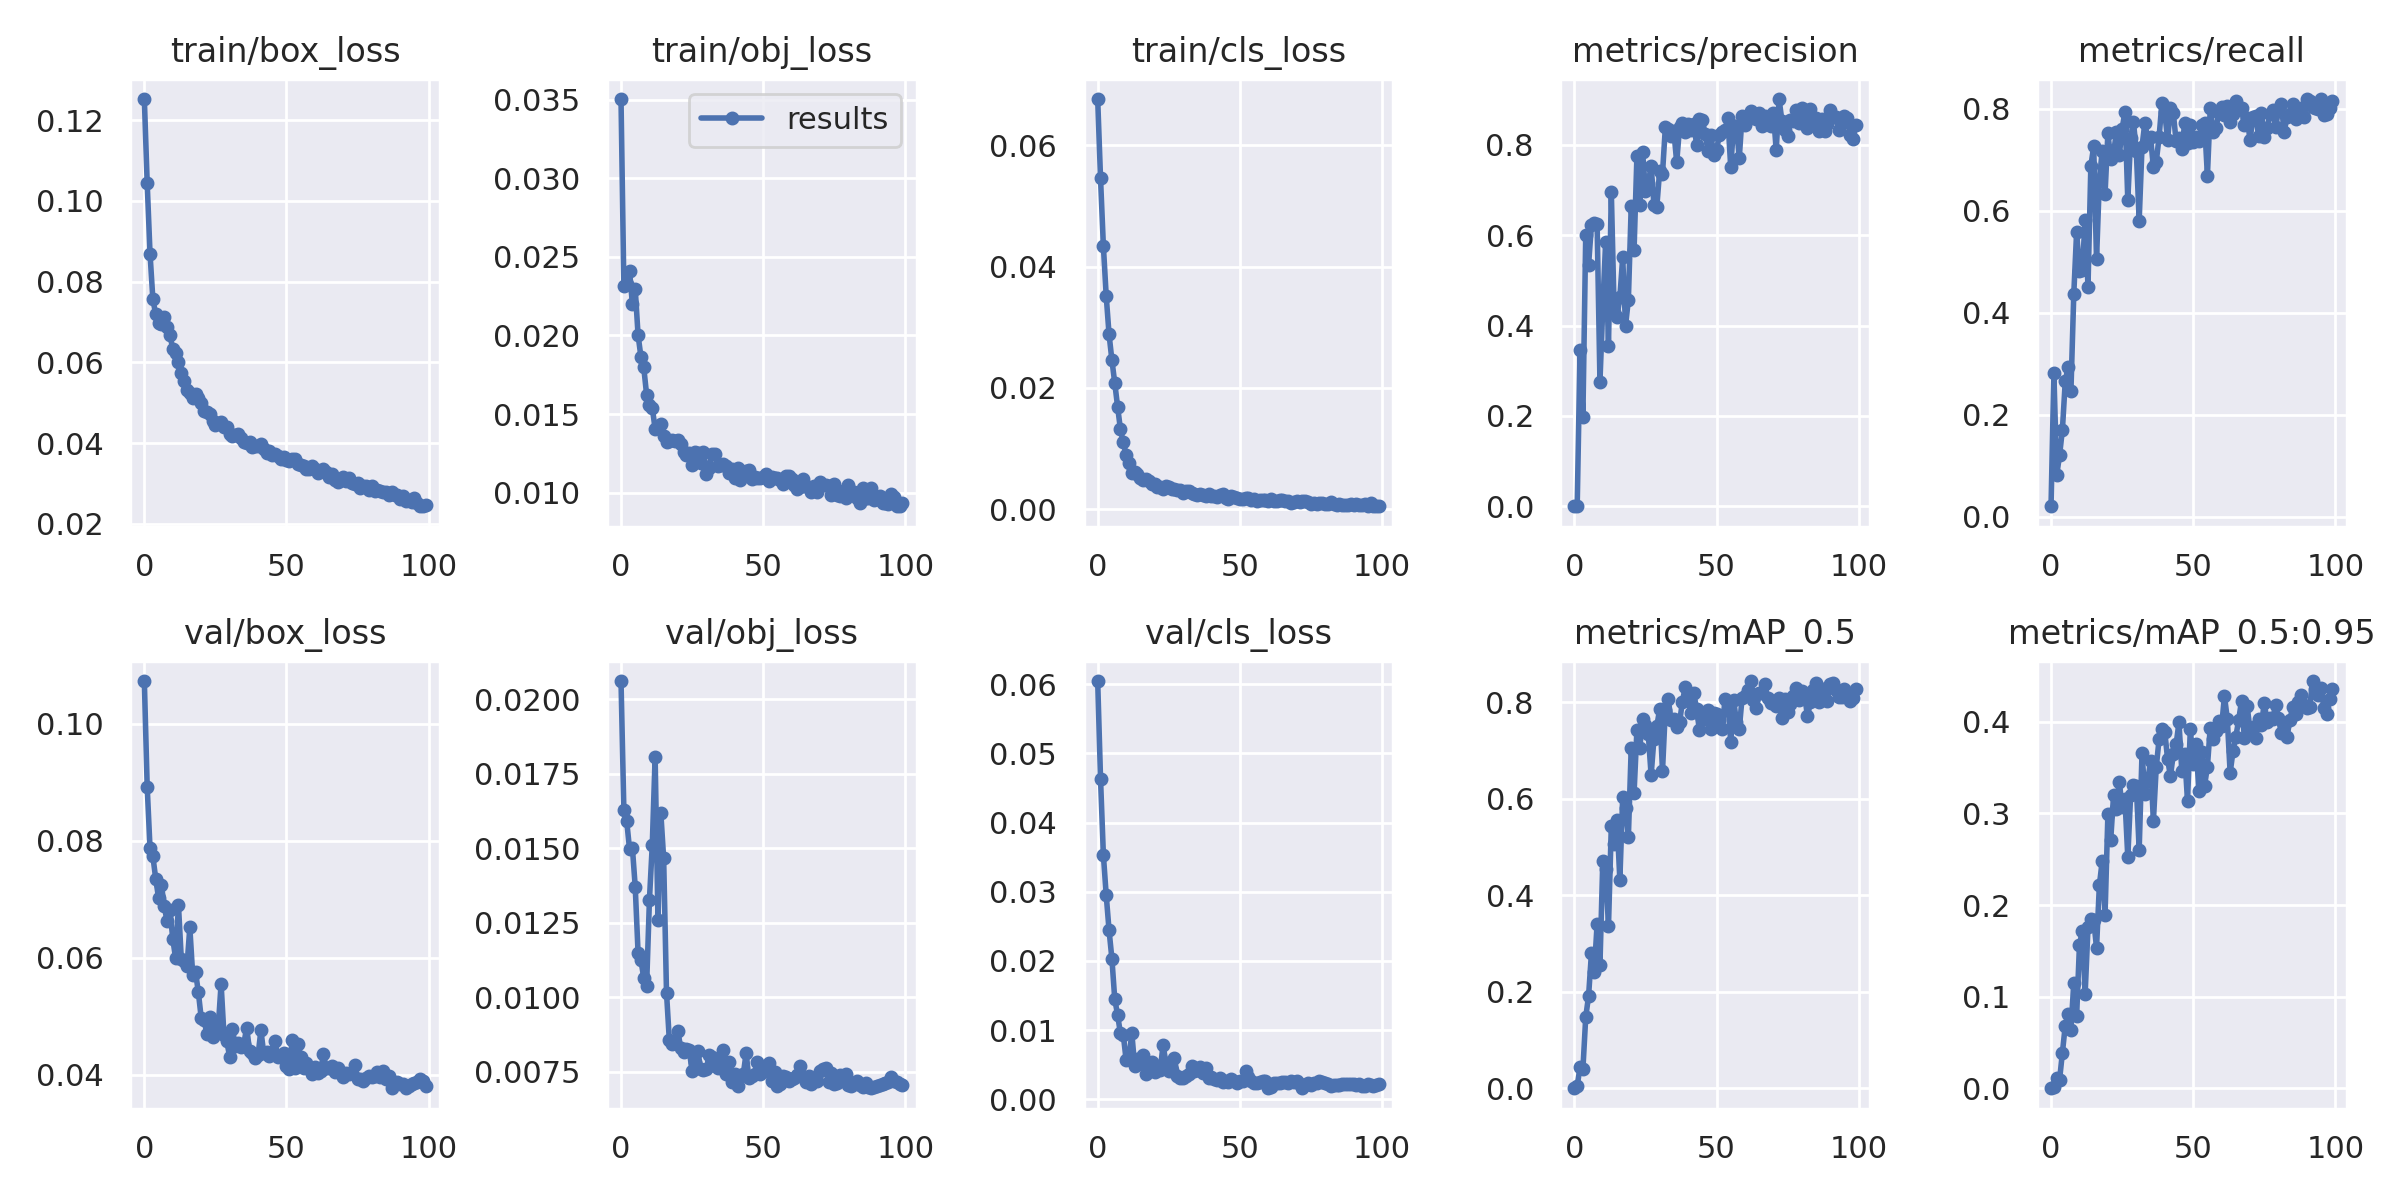

Source data for this figure (header and first rows):
epoch, train/box_loss, train/obj_loss, train/cls_loss, metrics/precision, metrics/recall, metrics/mAP_0.5, metrics/mAP_0.5:0.95, val/box_loss, val/obj_loss, val/cls_loss, x/lr0, x/lr1, x/lr2
0, 0.1252, 0.03504, 0.06759, 0.000359, 0.02049, 0.0002028, 4.2391e-05, 0.1073, 0.02062, 0.06046, 0.091, 0.001, 0.001
1, 0.1044, 0.02313, 0.05453, 0.001297, 0.2815, 0.0047, 0.0009661, 0.08926, 0.01629, 0.04635, 0.08108, 0.002079, 0.002079
2, 0.08693, 0.0233, 0.04339, 0.346, 0.08205, 0.0446, 0.01086, 0.0787, 0.01591, 0.03534, 0.07114, 0.003137, 0.003137
3, 0.07567, 0.02411, 0.03513, 0.1977, 0.1204, 0.03929, 0.00931, 0.07733, 0.01498, 0.02951, 0.06117, 0.004172, 0.004172
4, 0.0719, 0.022, 0.02882, 0.5997, 0.1708, 0.1475, 0.03884, 0.07352, 0.01502, 0.02443, 0.05119, 0.005186, 0.005186
5, 0.0698, 0.02295, 0.02459, 0.5342, 0.2652, 0.1914, 0.06841, 0.07021, 0.01371, 0.02033, 0.04118, 0.006178, 0.006178
6, 0.06959, 0.02002, 0.02083, 0.6215, 0.2942, 0.2796, 0.08139, 0.07246, 0.01149, 0.01449, 0.03115, 0.007149, 0.007149
7, 0.07122, 0.01864, 0.01693, 0.6268, 0.2468, 0.241, 0.06374, 0.06878, 0.01125, 0.01222, 0.0211, 0.008097, 0.008097
8, 0.06867, 0.01796, 0.01319, 0.6251, 0.4367, 0.3405, 0.1149, 0.06625, 0.01064, 0.009524, 0.01102, 0.009024, 0.009024
9, 0.06669, 0.01623, 0.01102, 0.2761, 0.5585, 0.2556, 0.07849, 0.06818, 0.01037, 0.009359, 0.009109, 0.009109, 0.009109
10, 0.06342, 0.01559, 0.009024, 0.4407, 0.4819, 0.4705, 0.1565, 0.06322, 0.01327, 0.005688, 0.009109, 0.009109, 0.009109
11, 0.06235, 0.0154, 0.007705, 0.5839, 0.4839, 0.4536, 0.1716, 0.05989, 0.01512, 0.005904, 0.00901, 0.00901, 0.00901
12, 0.06004, 0.01405, 0.006038, 0.3556, 0.5826, 0.336, 0.1034, 0.06899, 0.01807, 0.009611, 0.008911, 0.008911, 0.008911
13, 0.0574, 0.01425, 0.006176, 0.6951, 0.4513, 0.5442, 0.1755, 0.05975, 0.01258, 0.004837, 0.008812, 0.008812, 0.008812
14, 0.05547, 0.01435, 0.005763, 0.4292, 0.6875, 0.5067, 0.1844, 0.05939, 0.0162, 0.005878, 0.008713, 0.008713, 0.008713
15, 0.05316, 0.01361, 0.00519, 0.4196, 0.7265, 0.5556, 0.1839, 0.05853, 0.01466, 0.005246, 0.008614, 0.008614, 0.008614
16, 0.05249, 0.01321, 0.004911, 0.4623, 0.5045, 0.432, 0.1532, 0.06516, 0.01015, 0.006355, 0.008515, 0.008515, 0.008515
17, 0.05128, 0.01329, 0.004924, 0.5505, 0.6596, 0.6033, 0.2215, 0.05711, 0.008544, 0.003613, 0.008416, 0.008416, 0.008416
18, 0.0521, 0.01336, 0.004639, 0.3994, 0.718, 0.5809, 0.2482, 0.05758, 0.008434, 0.004362, 0.008317, 0.008317, 0.008317
19, 0.05129, 0.0133, 0.004254, 0.4572, 0.6333, 0.5216, 0.1896, 0.05407, 0.008457, 0.005432, 0.008218, 0.008218, 0.008218
20, 0.05004, 0.01335, 0.004183, 0.6639, 0.752, 0.7061, 0.2988, 0.04969, 0.008874, 0.004016, 0.008119, 0.008119, 0.008119
21, 0.04797, 0.01312, 0.003721, 0.5676, 0.7009, 0.6119, 0.2714, 0.04938, 0.008276, 0.004777, 0.00802, 0.00802, 0.00802
22, 0.04764, 0.01258, 0.003666, 0.7738, 0.7136, 0.7419, 0.3201, 0.04693, 0.00815, 0.004268, 0.007921, 0.007921, 0.007921
23, 0.04722, 0.01238, 0.003414, 0.6659, 0.7537, 0.7052, 0.3046, 0.04977, 0.008262, 0.007839, 0.007822, 0.007822, 0.007822
24, 0.04542, 0.0125, 0.003917, 0.7838, 0.7084, 0.7656, 0.3347, 0.0465, 0.008211, 0.005293, 0.007723, 0.007723, 0.007723
25, 0.04446, 0.01178, 0.003712, 0.6973, 0.7609, 0.7531, 0.3071, 0.04867, 0.007522, 0.004127, 0.007624, 0.007624, 0.007624
26, 0.04492, 0.01259, 0.003338, 0.7145, 0.7938, 0.7339, 0.3154, 0.04811, 0.007827, 0.004242, 0.007525, 0.007525, 0.007525
27, 0.04513, 0.0125, 0.003307, 0.7532, 0.6206, 0.6491, 0.2521, 0.05554, 0.008205, 0.00598, 0.007426, 0.007426, 0.007426
28, 0.04398, 0.01189, 0.00319, 0.6669, 0.7435, 0.7247, 0.3203, 0.0468, 0.007578, 0.003382, 0.007327, 0.007327, 0.007327
29, 0.04407, 0.01261, 0.003154, 0.6622, 0.7735, 0.7508, 0.331, 0.04568, 0.007558, 0.003092, 0.007228, 0.007228, 0.007228
30, 0.04232, 0.01117, 0.002696, 0.7425, 0.7164, 0.7852, 0.3301, 0.04308, 0.007584, 0.003072, 0.007129, 0.007129, 0.007129
31, 0.04175, 0.01157, 0.003017, 0.736, 0.5809, 0.6576, 0.2601, 0.04785, 0.008063, 0.003327, 0.00703, 0.00703, 0.00703
32, 0.04209, 0.01244, 0.002982, 0.8378, 0.7259, 0.7844, 0.3655, 0.0448, 0.007991, 0.00367, 0.006931, 0.006931, 0.006931
33, 0.04236, 0.01245, 0.002768, 0.8345, 0.7723, 0.8065, 0.3214, 0.04545, 0.00768, 0.004788, 0.006832, 0.006832, 0.006832
34, 0.04115, 0.01172, 0.002569, 0.8194, 0.7417, 0.7639, 0.3351, 0.04478, 0.007636, 0.004115, 0.006733, 0.006733, 0.006733
35, 0.04025, 0.01173, 0.002379, 0.8294, 0.7445, 0.7663, 0.3574, 0.0453, 0.007869, 0.004223, 0.006634, 0.006634, 0.006634
36, 0.04009, 0.01183, 0.002531, 0.7606, 0.6854, 0.7481, 0.2915, 0.04803, 0.008209, 0.004647, 0.006535, 0.006535, 0.006535
37, 0.04023, 0.01168, 0.002309, 0.8389, 0.6957, 0.7584, 0.3501, 0.0441, 0.007408, 0.00377, 0.006436, 0.006436, 0.006436
38, 0.03905, 0.01123, 0.002236, 0.8475, 0.7442, 0.8008, 0.3808, 0.04366, 0.007827, 0.004478, 0.006337, 0.006337, 0.006337
39, 0.03919, 0.01148, 0.002452, 0.8275, 0.8117, 0.832, 0.3921, 0.04277, 0.007144, 0.003108, 0.006238, 0.006238, 0.006238
40, 0.03925, 0.01094, 0.00221, 0.8445, 0.7933, 0.8059, 0.3891, 0.0433, 0.007411, 0.003286, 0.006139, 0.006139, 0.006139
41, 0.03972, 0.01154, 0.002269, 0.8325, 0.7391, 0.7785, 0.3593, 0.04756, 0.00702, 0.00287, 0.00604, 0.00604, 0.00604
42, 0.03846, 0.01081, 0.002077, 0.8455, 0.802, 0.8185, 0.3405, 0.04361, 0.007358, 0.002836, 0.005941, 0.005941, 0.005941
43, 0.03748, 0.01134, 0.002344, 0.8002, 0.7921, 0.7862, 0.3648, 0.04387, 0.007404, 0.003067, 0.005842, 0.005842, 0.005842
44, 0.03797, 0.0114, 0.002513, 0.8564, 0.7361, 0.7417, 0.3754, 0.04318, 0.008118, 0.002483, 0.005743, 0.005743, 0.005743
45, 0.03709, 0.01144, 0.001935, 0.8538, 0.742, 0.7672, 0.3993, 0.0439, 0.00727, 0.002712, 0.005644, 0.005644, 0.005644
46, 0.03737, 0.01086, 0.001725, 0.8241, 0.7206, 0.7655, 0.3463, 0.04578, 0.00736, 0.002468, 0.005545, 0.005545, 0.005545
47, 0.03676, 0.011, 0.002149, 0.7855, 0.7714, 0.7836, 0.3644, 0.04294, 0.007412, 0.002869, 0.005446, 0.005446, 0.005446
48, 0.03615, 0.01094, 0.002014, 0.8219, 0.7323, 0.7456, 0.3138, 0.04317, 0.007831, 0.002689, 0.005347, 0.005347, 0.005347
49, 0.03653, 0.01092, 0.001951, 0.7773, 0.7679, 0.7776, 0.3919, 0.04362, 0.007425, 0.002418, 0.005248, 0.005248, 0.005248
50, 0.03575, 0.011, 0.001705, 0.7878, 0.734, 0.7763, 0.3535, 0.04138, 0.007571, 0.002616, 0.005149, 0.005149, 0.005149
51, 0.03566, 0.01118, 0.00176, 0.8217, 0.745, 0.7639, 0.3762, 0.04087, 0.007521, 0.00266, 0.00505, 0.00505, 0.00505
52, 0.03599, 0.01074, 0.001896, 0.828, 0.7368, 0.7447, 0.3243, 0.04588, 0.007803, 0.004163, 0.004951, 0.004951, 0.004951
53, 0.0361, 0.01097, 0.001943, 0.8333, 0.7678, 0.8065, 0.3673, 0.04106, 0.007199, 0.003212, 0.004852, 0.004852, 0.004852
54, 0.03492, 0.01091, 0.001604, 0.8583, 0.7718, 0.7995, 0.3301, 0.04521, 0.007476, 0.002632, 0.004753, 0.004753, 0.004753
55, 0.03449, 0.01091, 0.001684, 0.7496, 0.6689, 0.7185, 0.351, 0.04303, 0.007008, 0.002318, 0.004654, 0.004654, 0.004654
56, 0.03435, 0.01082, 0.001429, 0.8417, 0.8006, 0.8055, 0.3936, 0.04117, 0.007076, 0.002344, 0.004555, 0.004555, 0.004555
57, 0.03354, 0.01053, 0.001503, 0.8409, 0.7538, 0.7599, 0.3806, 0.04194, 0.007344, 0.002446, 0.004456, 0.004456, 0.004456
58, 0.03363, 0.01105, 0.001543, 0.77, 0.7621, 0.744, 0.39, 0.04113, 0.007312, 0.002616, 0.004357, 0.004357, 0.004357
59, 0.03438, 0.01107, 0.001568, 0.8641, 0.7913, 0.8098, 0.4008, 0.04015, 0.007173, 0.002696, 0.004258, 0.004258, 0.004258
... 40 more rows
